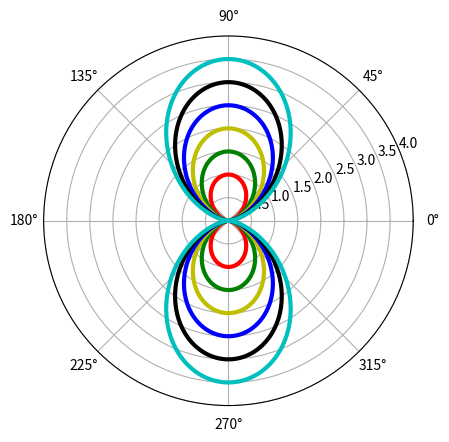

The matplotlib source for this figure:
import numpy as np
import matplotlib.pyplot as plt

theta=(np.arange(0,2*np.pi,0.01))
r = 1*(pow(np.sin(theta),2))
r2 = 1.5*(pow(np.sin(theta),2))
r3 = 2*(pow(np.sin(theta),2))
r4= 2.5*(pow(np.sin(theta),2))
r5= 3*(pow(np.sin(theta),2))
r6 = 3.5*(pow(np.sin(theta),2))

a1 = plt.subplot(111, polar=True)
a1.plot(theta,r, color='r', linewidth=3)
a1.set_rmax(4.0)
a1.grid(True)
a2 = plt.subplot(111, polar=True)
a2.plot(theta,r2, color='g', linewidth=3)
a2.set_rmax(4.0)
a2.grid(True)
a3 = plt.subplot(111, polar=True)
a3.plot(theta,r3, color='y', linewidth=3)
a3.set_rmax(4.0)
a3.grid(True)
a4= plt.subplot(111, polar=True)
a4.plot(theta,r4, color='b', linewidth=3)
a4.set_rmax(4.0)
a4.grid(True)
a5 = plt.subplot(111, polar=True)
a5.plot(theta,r5, color='black', linewidth=3)
a5.set_rmax(4.0)
a5.grid(True)
a6 = plt.subplot(111, polar=True)
a6.plot(theta,r6, color='c', linewidth=3)
a6.set_rmax(4.0)
a6.grid(True)


plt.show()
